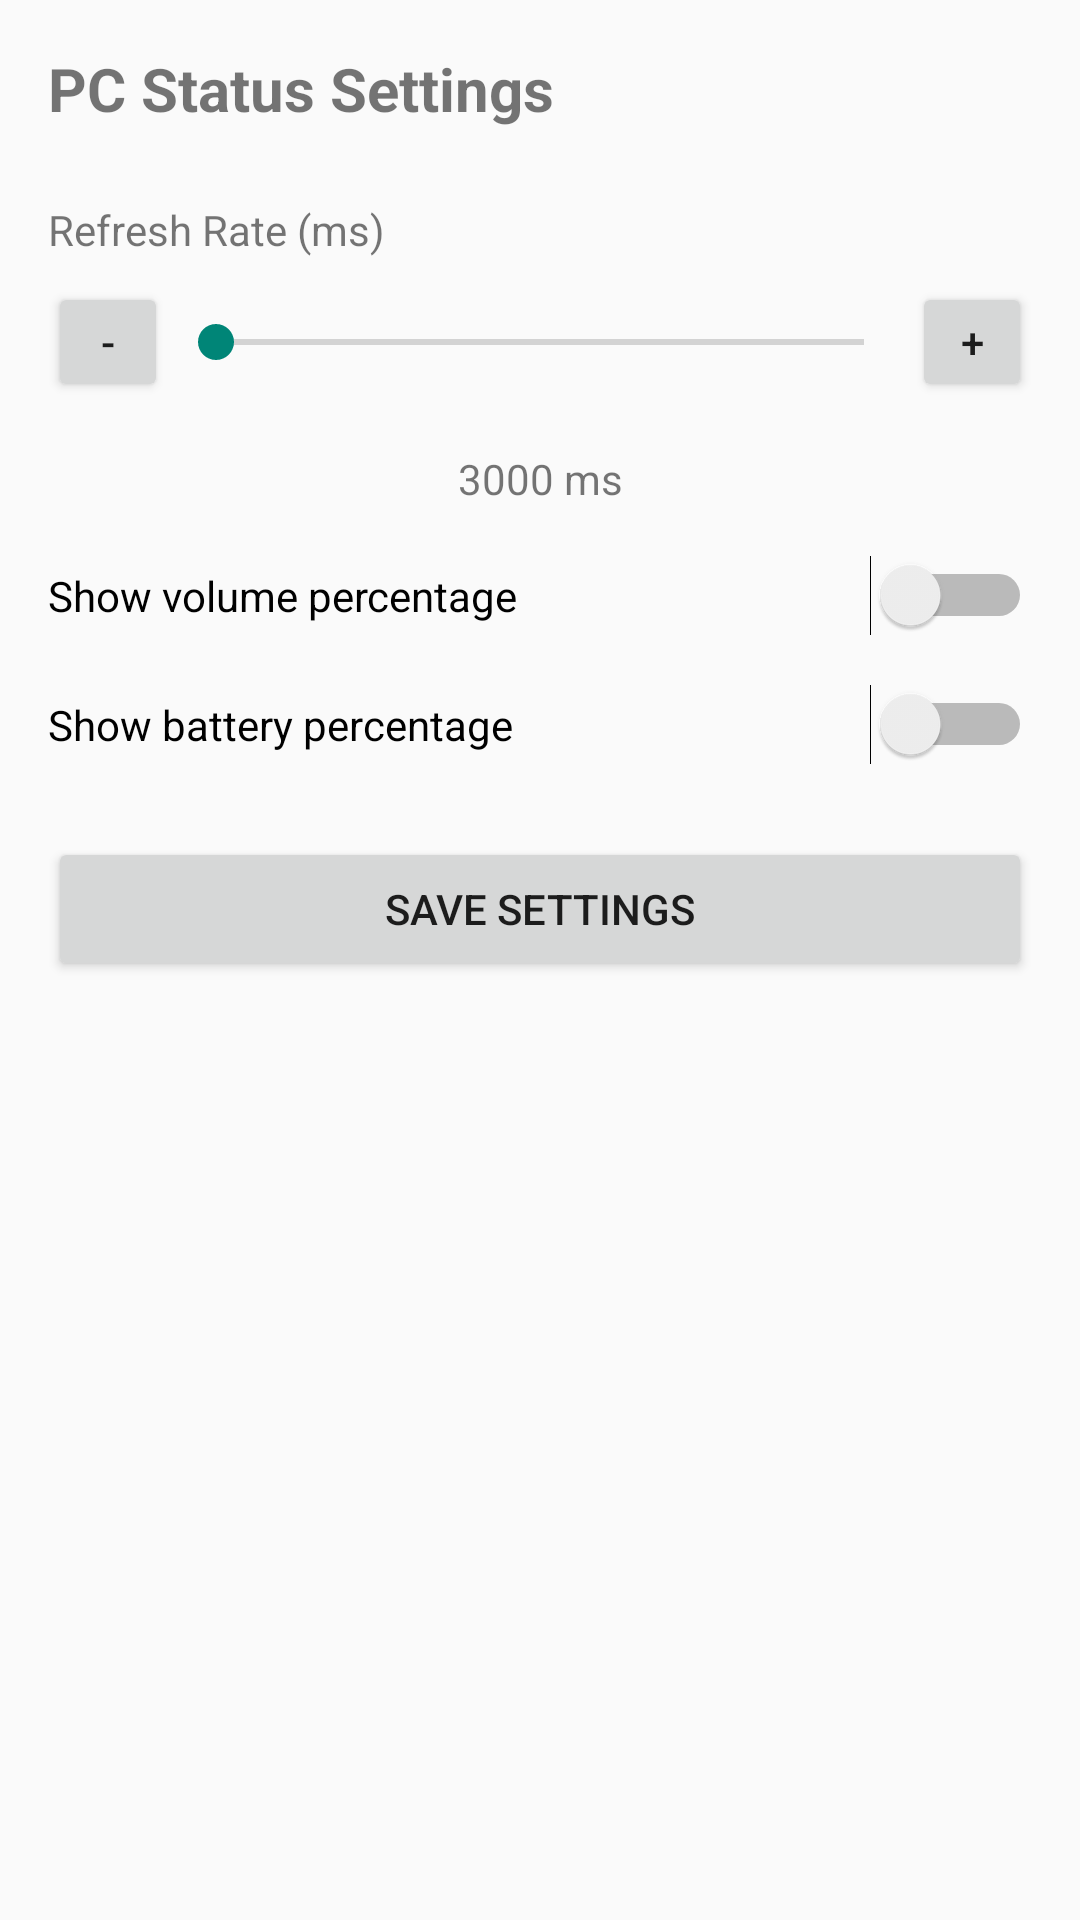

This screen was rendered from an Android layout file. Write that file and the resources it references.
<!-- AndroidManifest.xml: application theme Theme.AppCompat.DayNight.NoActionBar -->
<!-- res/layout/activity_pc_settings.xml -->
<?xml version="1.0" encoding="utf-8"?>
<LinearLayout xmlns:android="http://schemas.android.com/apk/res/android"
    android:layout_width="match_parent"
    android:layout_height="match_parent"
    android:orientation="vertical"
    android:padding="16dp">

    <TextView
        android:layout_width="wrap_content"
        android:layout_height="wrap_content"
        android:text="PC Status Settings"
        android:textSize="20sp"
        android:textStyle="bold"
        android:layout_marginBottom="24dp" />

    <TextView
        android:layout_width="match_parent"
        android:layout_height="wrap_content"
        android:text="Refresh Rate (ms)"
        android:layout_marginBottom="8dp" />

    <LinearLayout
        android:layout_width="match_parent"
        android:layout_height="wrap_content"
        android:orientation="horizontal"
        android:gravity="center_vertical"
        android:layout_marginBottom="16dp">
        
        <Button
            android:id="@+id/btnRateMinus"
            android:layout_width="40dp"
            android:layout_height="40dp"
            android:text="-" />

        <SeekBar
            android:id="@+id/sbRefreshRate"
            android:layout_width="0dp"
            android:layout_weight="1"
            android:layout_height="wrap_content"
            android:max="18" />
            
        <Button
            android:id="@+id/btnRatePlus"
            android:layout_width="40dp"
            android:layout_height="40dp"
            android:text="+" />
    </LinearLayout>

    <TextView
        android:id="@+id/tvRefreshRateValue"
        android:layout_width="match_parent"
        android:layout_height="wrap_content"
        android:gravity="center"
        android:text="3000 ms"
        android:textSize="14sp"
        android:layout_marginBottom="16dp" />

    <Switch
        android:id="@+id/swShowVolumePct"
        android:layout_width="match_parent"
        android:layout_height="wrap_content"
        android:text="Show volume percentage"
        android:layout_marginBottom="16dp" />

    <Switch
        android:id="@+id/swShowBatteryPct"
        android:layout_width="match_parent"
        android:layout_height="wrap_content"
        android:text="Show battery percentage"
        android:layout_marginBottom="24dp" />

    <Button
        android:id="@+id/btnSavePcSettings"
        android:layout_width="match_parent"
        android:layout_height="wrap_content"
        android:text="Save Settings" />
</LinearLayout>
<!-- resources referenced by this layout -->
<resources>

</resources>
